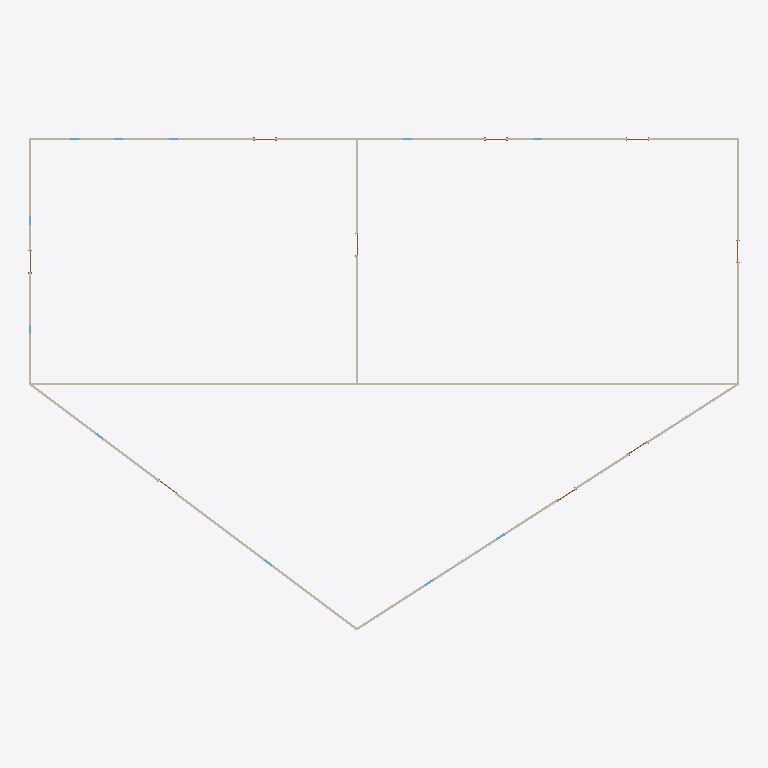
Plan cut of the same IFC building model at storey 'Level 1' (level 0.00 m, cut at 1.40 m), seen from above with north up, elements coloured by IFC class: 7 walls (beige). Cut surfaces are drawn darker.
Extent 31.9 m × 22.1 m × 9.1 m (x, y, z). Storeys (2): Level 1 at 0.00 m; Roof at 6.10 m. Elements (54): 22 IfcWindow, 18 IfcDoor, 14 IfcWallStandardCase.

HEADER;
FILE_DESCRIPTION(('ViewDefinition [DesignTransferView_V1.0]'),'2;1');
FILE_NAME('Project Number','2018-06-02T18:19:33',(''),(''),'The EXPRESS Data Manager Version 5.02.0100.07 : ','20160225_1515(x64) - Exporter 17.0.416.0 - Alter','');
FILE_SCHEMA(('IFC4'));
ENDSEC;
DATA;
#111=IFCPROJECT('1DdNriDA14cAIXiqg_9xSV',#42,'Project Number',$,$,'Project Name','Project Status',(#102),#97);
#2317=IFCSITE('1DdNriDA14cAIXiqg_9xST',#42,'Default',$,'',#2316,$,$,.ELEMENT.,(42,21,31,181945),(-71,-3,-24,-263305),0.0,$,$);
#126=IFCBUILDING('1DdNriDA14cAIXiqg_9xSU',#42,'',$,$,#33,$,'',.ELEMENT.,$,$,#122);
#163=IFCBUILDINGSTOREY('1DdNriDA14cAIXiqf1s4cC',#42,'Level 1',$,$,#162,$,'Level 1',.ELEMENT.,0.0);
#175=IFCBUILDINGSTOREY('1DdNriDA14cAIXiqf1s6g7',#42,'Roof',$,$,#174,$,'Roof',.ELEMENT.,20.0);
#369=IFCWALLSTANDARDCASE('0wTiJCHdn2eP3iTHDyENqh',#42,'Basic Wall:Generic - 6" Masonry:256548',$,'Basic Wall:Generic - 6" Masonry:1841',#347,#365,'256548',.NOTDEFINED.);
#219=IFCWALLSTANDARDCASE('0wTiJCHdn2eP3iTHDyENv7',#42,'Basic Wall:Generic - 6" Masonry:256328',$,'Basic Wall:Generic - 6" Masonry:1841',#180,#213,'256328',.NOTDEFINED.);
#506=IFCWALLSTANDARDCASE('0wTiJCHdn2eP3iTHDyENtX',#42,'Basic Wall:Generic - 6" Masonry:256750',$,'Basic Wall:Generic - 6" Masonry:1841',#475,#502,'256750',.NOTDEFINED.);
#557=IFCWALLSTANDARDCASE('0wTiJCHdn2eP3iTHDyENml',#42,'Basic Wall:Generic - 6" Masonry:256800',$,'Basic Wall:Generic - 6" Masonry:1841',#528,#553,'256800',.NOTDEFINED.);
#327=IFCWALLSTANDARDCASE('0wTiJCHdn2eP3iTHDyENx_',#42,'Basic Wall:Generic - 6" Masonry:256497',$,'Basic Wall:Generic - 6" Masonry:1841',#305,#323,'256497',.NOTDEFINED.);
#453=IFCWALLSTANDARDCASE('0wTiJCHdn2eP3iTHDyENsa',#42,'Basic Wall:Generic - 6" Masonry:256683',$,'Basic Wall:Generic - 6" Masonry:1841',#431,#449,'256683',.NOTDEFINED.);
#411=IFCWALLSTANDARDCASE('0wTiJCHdn2eP3iTHDyENr0',#42,'Basic Wall:Generic - 6" Masonry:256591',$,'Basic Wall:Generic - 6" Masonry:1841',#389,#407,'256591',.NOTDEFINED.);
ENDSEC;